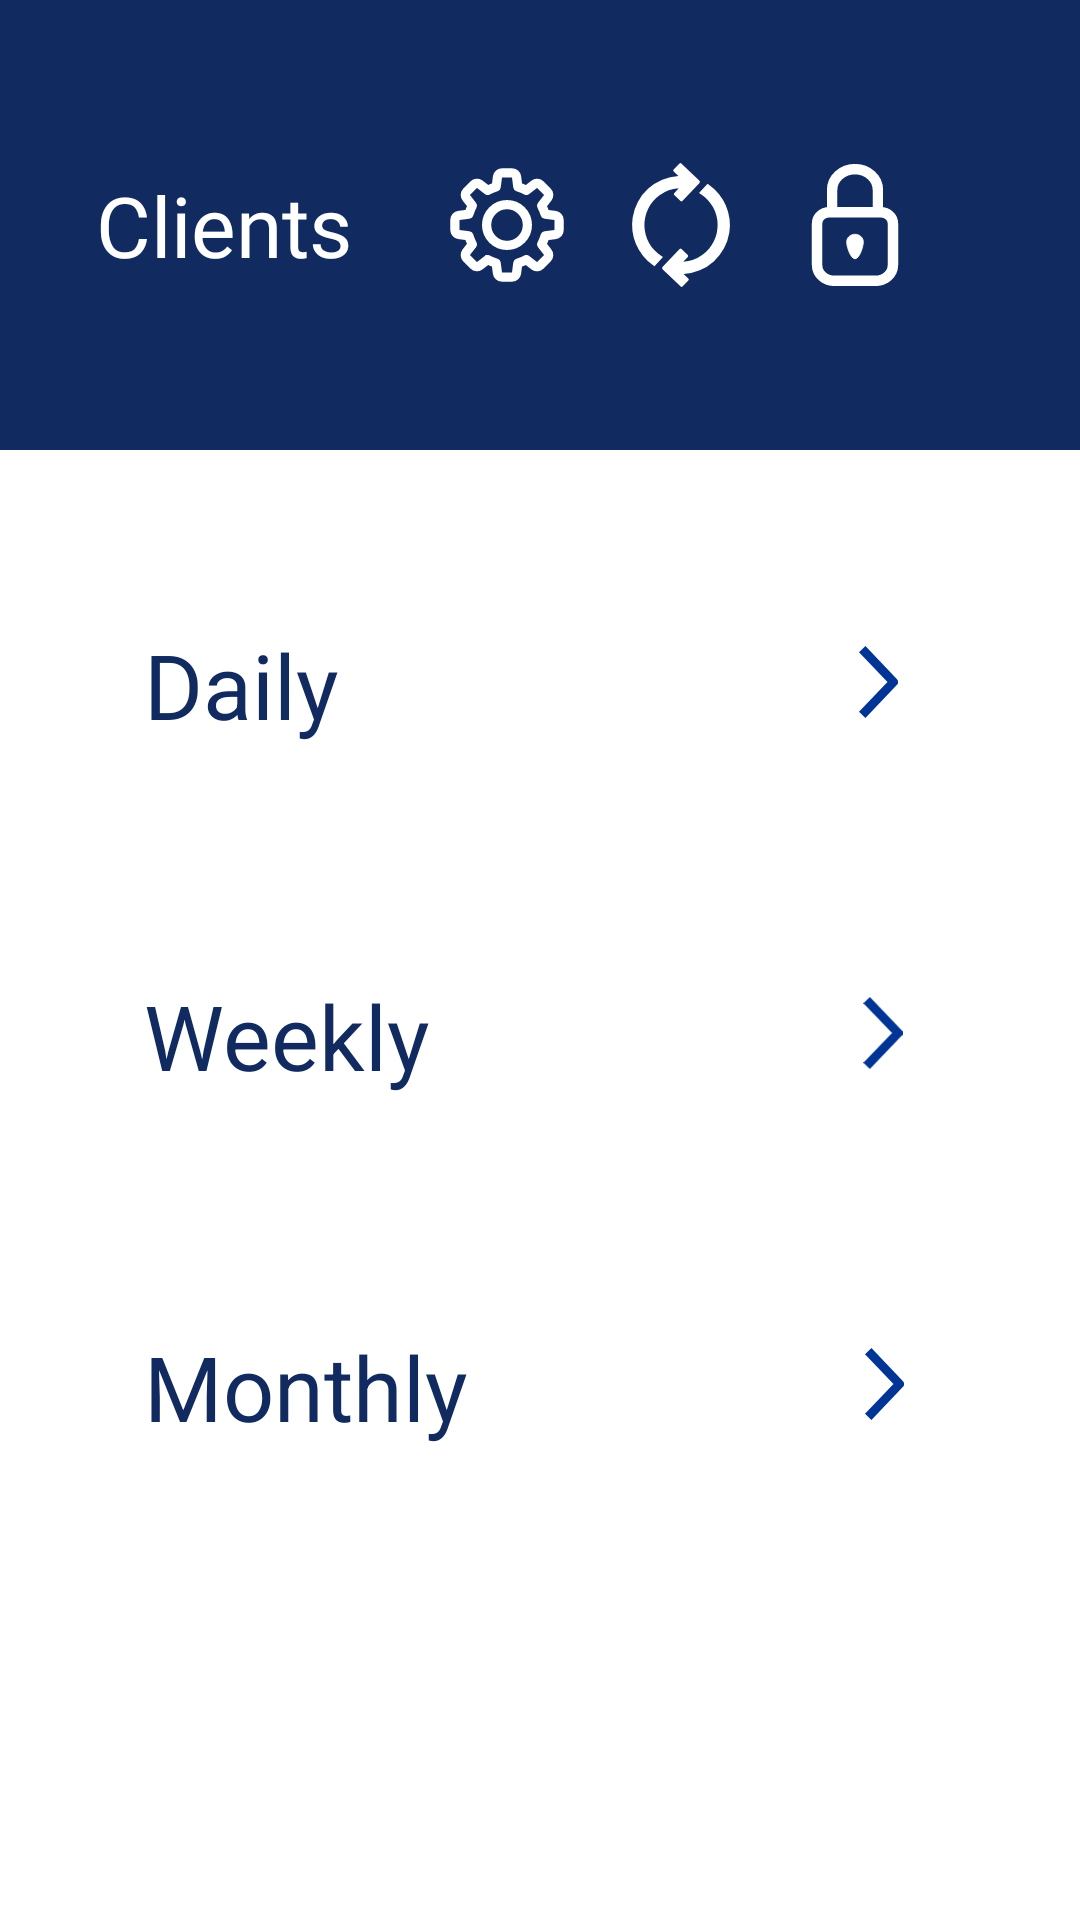

This screen was rendered from an Android layout file. Write that file and the resources it references.
<!-- AndroidManifest.xml: application theme Theme.MaterialComponents.NoActionBar -->
<!-- res/layout/activity_input_selection.xml -->
<?xml version="1.0" encoding="utf-8"?>
<androidx.constraintlayout.widget.ConstraintLayout xmlns:android="http://schemas.android.com/apk/res/android"
    xmlns:app="http://schemas.android.com/apk/res-auto"
    xmlns:tools="http://schemas.android.com/tools"
    android:layout_width="match_parent"
    android:layout_height="match_parent"
    tools:context=".InputSelection"
    android:background="@color/white">

    <include
        layout="@layout/custom_app_bar"
        android:id="@+id/constraintLayout"
        app:layout_constraintEnd_toEndOf="parent"
        app:layout_constraintStart_toStartOf="parent"
        app:layout_constraintTop_toTopOf="parent" />

    <androidx.core.widget.NestedScrollView
        android:layout_width="match_parent"
        android:layout_height="0dp"
        app:layout_constraintBottom_toBottomOf="parent"
        app:layout_constraintEnd_toEndOf="parent"
        app:layout_constraintStart_toStartOf="parent"
        app:layout_constraintTop_toBottomOf="@+id/constraintLayout"
        android:paddingTop="35dp">

        <androidx.appcompat.widget.LinearLayoutCompat
            android:layout_width="match_parent"
            android:layout_height="wrap_content"
            android:orientation="vertical">

            <androidx.appcompat.widget.LinearLayoutCompat
                android:id="@+id/sel_DailyInput"
                android:onClick="selDailyInput"
                android:layout_width="match_parent"
                android:layout_height="85dp"
                android:orientation="horizontal"
                android:paddingTop="16dp"
                android:paddingBottom="16dp"
                android:paddingStart="16dp"
                android:paddingEnd="16dp"
                android:layout_marginStart="32dp"
                android:layout_marginEnd="32dp"
                android:gravity="center_vertical|left"
                android:layout_marginBottom="32dp">

                <TextView
                    android:layout_width="wrap_content"
                    android:layout_height="39dp"
                    android:gravity="left|center_vertical"
                    android:text="Daily"
                    android:textColor="@color/primaryColor"
                    android:textSize="30sp"/>

                <Space
                    android:layout_width="wrap_content"
                    android:layout_height="wrap_content"
                    android:layout_weight="10" />

                <ImageView
                    android:layout_width="wrap_content"
                    android:layout_height="24dp"
                    android:layout_weight="1"
                    android:src="@drawable/ic_carret_right" />
            </androidx.appcompat.widget.LinearLayoutCompat>
            <androidx.appcompat.widget.LinearLayoutCompat
                android:id="@+id/sel_WeeklyInput"
                android:onClick="selWeeklyInput"
                android:layout_width="match_parent"
                android:layout_height="85dp"
                android:orientation="horizontal"
                android:paddingTop="16dp"
                android:paddingBottom="16dp"
                android:paddingStart="16dp"
                android:paddingEnd="16dp"
                android:layout_marginStart="32dp"
                android:layout_marginEnd="32dp"
                android:gravity="center_vertical|left"
                android:layout_marginBottom="32dp">

                <TextView
                    android:layout_width="wrap_content"
                    android:layout_height="39dp"
                    android:gravity="left|center_vertical"
                    android:text="Weekly"
                    android:textColor="@color/primaryColor"
                    android:textSize="30sp"/>

                <Space
                    android:layout_width="wrap_content"
                    android:layout_height="wrap_content"
                    android:layout_weight="10" />

                <ImageView
                    android:layout_width="wrap_content"
                    android:layout_height="24dp"
                    android:layout_weight="1"
                    android:src="@drawable/ic_carret_right" />
            </androidx.appcompat.widget.LinearLayoutCompat>
            <androidx.appcompat.widget.LinearLayoutCompat
                android:id="@+id/sel_MonthlyInput"
                android:onClick="selMonthlyInput"
                android:layout_width="match_parent"
                android:layout_height="85dp"
                android:orientation="horizontal"
                android:paddingTop="16dp"
                android:paddingBottom="16dp"
                android:paddingStart="16dp"
                android:paddingEnd="16dp"
                android:layout_marginStart="32dp"
                android:layout_marginEnd="32dp"
                android:gravity="center_vertical|left"
                android:layout_marginBottom="32dp">

                <TextView
                    android:layout_width="wrap_content"
                    android:layout_height="39dp"
                    android:gravity="left|center_vertical"
                    android:text="Monthly"
                    android:textColor="@color/primaryColor"
                    android:textSize="30sp"/>

                <Space
                    android:layout_width="wrap_content"
                    android:layout_height="wrap_content"
                    android:layout_weight="10" />

                <ImageView
                    android:layout_width="wrap_content"
                    android:layout_height="24dp"
                    android:layout_weight="1"
                    android:src="@drawable/ic_carret_right" />
            </androidx.appcompat.widget.LinearLayoutCompat>
            <androidx.appcompat.widget.LinearLayoutCompat
                android:id="@+id/sel_OtherPeriod"
                android:visibility="gone"
                android:layout_width="match_parent"
                android:layout_height="85dp"
                android:orientation="horizontal"
                android:paddingTop="16dp"
                android:paddingBottom="16dp"
                android:paddingStart="16dp"
                android:paddingEnd="16dp"
                android:layout_marginStart="32dp"
                android:layout_marginEnd="32dp"
                android:gravity="center_vertical|left"
                android:layout_marginBottom="32dp">

                <TextView
                    android:layout_width="wrap_content"
                    android:layout_height="39dp"
                    android:gravity="left|center_vertical"
                    android:text="Other"
                    android:textColor="@color/primaryColor"
                    android:textSize="30sp"/>

                <Space
                    android:layout_width="wrap_content"
                    android:layout_height="wrap_content"
                    android:layout_weight="10" />

                <ImageView
                    android:layout_width="wrap_content"
                    android:layout_height="24dp"
                    android:layout_weight="1"
                    android:src="@drawable/ic_carret_right" />
            </androidx.appcompat.widget.LinearLayoutCompat>


        </androidx.appcompat.widget.LinearLayoutCompat>

    </androidx.core.widget.NestedScrollView>

</androidx.constraintlayout.widget.ConstraintLayout>
<!-- res/layout/custom_app_bar.xml (included above) -->
<?xml version="1.0" encoding="utf-8"?>
<androidx.constraintlayout.widget.ConstraintLayout xmlns:android="http://schemas.android.com/apk/res/android"
    xmlns:app="http://schemas.android.com/apk/res-auto"
    android:id="@+id/constraintLayout"
    android:layout_width="match_parent"
    android:layout_height="150dp"
    android:background="@color/primaryColor">

    <TextView
        android:id="@+id/lbl_page_title"
        android:layout_width="wrap_content"
        android:layout_height="match_parent"
        android:layout_marginStart="32dp"
        android:fontFamily="@font/fira_sans"
        android:gravity="center_vertical"
        android:text="@string/clients_label"
        android:textColor="@color/white"
        android:textSize="28sp"
        app:layout_constraintBottom_toBottomOf="parent"
        app:layout_constraintEnd_toEndOf="parent"
        app:layout_constraintHorizontal_bias="0.0"
        app:layout_constraintStart_toStartOf="parent"
        app:layout_constraintTop_toTopOf="parent"
        app:layout_constraintVertical_bias="0.0" />

    <ImageView
        android:id="@+id/icon_sync"
        android:layout_width="50dp"
        android:layout_height="50dp"
        android:layout_marginEnd="8dp"
        android:onClick="sync_data"
        android:src="@drawable/ic_sync"
        app:layout_constraintBottom_toBottomOf="@+id/icon_logout"
        app:layout_constraintEnd_toStartOf="@+id/icon_logout"
        app:layout_constraintTop_toTopOf="@+id/icon_logout" />

    <ImageView
        android:id="@+id/icon_logout"
        android:layout_width="50dp"
        android:layout_height="50dp"
        android:layout_marginEnd="50dp"
        android:onClick="logout"
        android:src="@drawable/lock_icon"
        app:layout_constraintBottom_toBottomOf="parent"
        app:layout_constraintEnd_toEndOf="parent"

        app:layout_constraintTop_toTopOf="parent" />

    <ImageView
        android:id="@+id/icon_settings"
        android:layout_width="50dp"
        android:layout_height="50dp"
        android:layout_marginEnd="8dp"
        android:src="@drawable/ic_settings"
        android:onClick="openSettings"
        app:layout_constraintBottom_toBottomOf="@+id/icon_sync"
        app:layout_constraintEnd_toStartOf="@+id/icon_sync"
        app:layout_constraintTop_toTopOf="@+id/icon_sync" />

</androidx.constraintlayout.widget.ConstraintLayout>
<!-- resources referenced by this layout -->
<resources>
  <color name="primaryColor">#112b61</color>
  <color name="white">#FFFFFFFF</color>
  <!-- drawable ic_carret_right (drawable) -->
  <vector xmlns:android="http://schemas.android.com/apk/res/android"
      android:width="21.91dp"
      android:height="40.26dp"
      android:viewportWidth="21.91"
      android:viewportHeight="40.26">
    <group>
      <clip-path
          android:pathData="M0,0h22.87v40.26h-22.87z"/>
      <path
          android:pathData="M1.81,38.53l17.6,-18.4l-17.6,-18.4"
          android:strokeLineJoin="round"
          android:strokeWidth="5"
          android:fillColor="#00000000"
          android:strokeColor="#003595"/>
    </group>
  </vector>
  <!-- drawable ic_settings: vector/xml drawable (drawable, 2782 chars, omitted) -->
  <!-- drawable ic_sync (drawable) -->
  <vector android:height="24dp"
      android:viewportHeight="192"
      android:viewportWidth="192"
      android:width="24dp"
      xmlns:android="http://schemas.android.com/apk/res/android">
      <path
          android:fillColor="#fff"
          android:pathData="M131.74,44.44 L130,43.19 119.06,55l2.47,1.62a47.06,47.06 0,0 1,2 77.46A46.47,46.47 0,0 1,98.91 143l5.81,-6.2a1.67,1.67 0,0 0,-0.06 -2.35l-8.06,-7.69a1.67,1.67 0,0 0,-2.36 0.06L81.12,140.57h0l-8.57,9a2.39,2.39 0,0 0,0.08 3.38l8.19,7.82h0l14.76,14.06a1.67,1.67 0,0 0,2.36 -0.06l7.49,-7.86a1.66,1.66 0,0 0,-0.06 -2.36l-6.08,-5.8a62.86,62.86 0,0 0,58.59 -53A63.34,63.34 0,0 0,131.74 44.44Z" />
      <path
          android:fillColor="#fff"
          android:pathData="M70.47,135.42A47.06,47.06 0,0 1,68.5 58,46.53 46.53,0 0,1 93.09,49l-5.81,6.2a1.67,1.67 0,0 0,0.07 2.35l8.05,7.69a1.67,1.67 0,0 0,2.36 -0.06l13.12,-13.77h0l8.57,-9a2.39,2.39 0,0 0,-0.08 -3.38l-8.19,-7.82h0L96.42,17.18a1.66,1.66 0,0 0,-2.35 0.06l-7.5,7.86a1.67,1.67 0,0 0,0.06 2.36l6.08,5.8a62.86,62.86 0,0 0,-58.59 53,63.33 63.33,0 0,0 26.14,61.31l1.79,1.25L72.94,137Z" />
  </vector>
  <!-- drawable lock_icon (drawable) -->
  <vector android:height="24dp"
      android:viewportHeight="192"
      android:viewportWidth="192"
      android:width="24dp"
      xmlns:android="http://schemas.android.com/apk/res/android">
      <path
          android:fillColor="#00000000"
          android:pathData="M125.28,79.67V51c0,-14.63 -13.11,-26.5 -29.28,-26.5S66.72,36.4 66.72,51V79.67m55.68,87.8H69.6c-12.21,0 -22.11,-9 -22.11,-20V93.81c0,-7.81 7,-14.14 15.62,-14.14h65.77c8.63,0 15.63,6.33 15.63,14.14v53.65C144.51,158.51 134.61,167.47 122.4,167.47Z"
          android:strokeColor="#fff"
          android:strokeWidth="13.42" />
      <path
          android:fillColor="#fff"
          android:pathData="M106.72,117.67c0,5.42 -4.8,21.61 -10.72,21.61s-10.72,-16.19 -10.72,-21.61 4.8,-9.81 10.72,-9.81 10.72,4.4 10.72,9.81"
          android:strokeColor="#fff"
          android:strokeWidth="1" />
  </vector>
  <string name="clients_label">Clients</string>
</resources>
